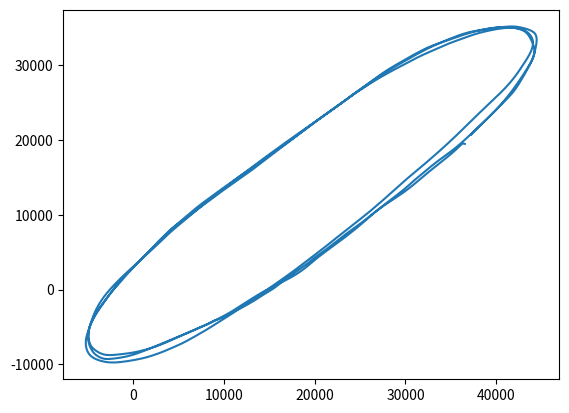

The script that saved this image:


# %%
import matplotlib.pyplot as plt
ipos=[]

data=[61012, 95816, 0, 0, -6, 2, -19, 6, -34, 13, -45, 17, -50, 15, -48, 6, -47, -11, -50, -31, -52, -48, -58, -63, -63, -74, -74, -89, -86, -104, -101, -120, -117, -134, -132, -149, -146, -162, -158, -172, -169, -180, -179, -185, -187, -187, -192, -188, -193, -186, -193, -187, -192, -190, -198, -196, -209, -205, -222, -213, -231, -221, -234, -226, -233, -230, -230, -231, -229, -232, -228, -232, -227, -233, -227, -234, -225, -233, -225, -227, -221, -221, -218, -213, -217, -207, -220, -204, -226, -203, -236, -204, -246, -206, -253, -207, -258, -209, -259, -208, -259, -208, -260, -209, -261, -212, -263, -219, -264, -227, -262, -234, -256, -239, -249, -242, -242, -246, -239, -251, -237, -254, -237, -254, -237, -252, -237, -246, -235, -242, -237, -239, -242, -240, -251, -245, -257, -249, -259, -250, -257, -245, -257, -239, -260, -233, -264, -233, -268, -235, -265, -238, -262, -238, -257, -234, -253, -229, -250, -223, -245, -221, -242, -221, -238, -227, -235, -233, -232, -238, -230, -238, -228, -234, -229, -230, -233, -227, -240, -224, -249, -220, -256, -213, -260, -204, -263, -194, -263, -186, -266, -178, -270, -172, -275, -167, -277, -166, -277, -169, -278, -175, -280, -181, -285, -184, -292, -187, -297, -193, -301, -199, -305, -210, -309, -220, -313, -229, -313, -238, -313, -244, -312, -246, -310, -247, -312, -245, -312, -241, -313, -238, -316, -234, -323, -229, -328, -223, -329, -217, -325, -210, -319, -203, -317, -197, -320, -192, -326, -189, -335, -185, -339, -179, -340, -176, -339, -174, -338, -174, -338, -178, -339, -180, -341, -185, -344, -189, -349, -194, -352, -198, -350, -194, -345, -187, -337, -176, -329, -165, -322, -153, -318, -142, -313, -133, -310, -123, -310, -114, -311, -107, -314, -98, -311, -90, -302, -81, -292, -72, -281, -61, -276, -53, -274, -46, -274, -41, -270, -38, -263, -35, -255, -33, -247, -27, -239, -19, -229, -9, -217, 4, -201, 17, -184, 33, -171, 49, -161, 64, -153, 76, -147, 87, -139, 96, -133, 102, -127, 108, -123, 115, -115, 123, -105, 131, -91, 140, -78, 146, -64, 153, -52, 156, -41, 163, -34, 172, -28, 186, -19, 203, -11, 220, 1, 233, 14, 244, 26, 254, 40, 266, 55, 280, 70, 293, 82, 304, 89, 313, 95, 319, 103, 323, 112, 326, 126, 330, 141, 334, 158, 342, 177, 353, 199, 368, 225, 385, 256, 399, 284, 412, 310, 421, 328, 425, 343, 428, 357, 431, 373, 434, 389, 440, 401, 447, 407, 450, 408, 449, 404, 444, 398, 434, 387, 428, 377, 423, 365, 422, 359, 420, 355, 418, 357, 411, 361, 403, 367, 393, 371, 387, 375, 382, 376, 382, 376, 384, 375, 386, 377, 383, 378, 378, 378, 371, 377, 364, 372, 354, 362, 344, 348, 332, 336, 324, 327, 317, 323, 314, 320, 311, 317, 308, 314, 303, 315, 301, 321, 296, 328, 291, 332, 288, 330, 288, 329, 294, 330, 301, 338, 309, 344, 313, 347, 312, 347, 309, 342, 306, 339, 302, 333, 298, 327, 290, 321, 284, 320, 279, 318, 277, 320, 279, 321, 280, 324, 282, 330, 283, 337, 286, 343, 288, 344, 291, 342, 290, 338, 288, 334, 284, 336, 283, 338, 285, 341, 287, 343, 292, 341, 293, 340, 293, 335, 291, 326, 287, 313, 284, 301, 278, 293, 274, 293, 269, 296, 265, 301, 263, 305, 264, 308, 266, 310, 269, 310, 267, 303, 263, 292, 255, 282, 250, 275, 245, 276, 241, 279, 238, 284, 229, 286, 221, 286, 212, 286, 207, 287, 206, 291, 206, 296, 204, 295, 203, 291, 201, 283, 197, 278, 193, 279, 188, 282, 183, 283, 180, 281, 175, 275, 168, 273, 159, 275, 148, 281, 138, 284, 130, 280, 122, 270, 116, 261, 111, 256, 109, 261, 111, 267, 114, 274, 116, 273, 116, 272, 115, 269, 113, 269, 110, 269, 106, 266, 101, 262, 95, 255, 88, 250, 82, 249, 76, 251, 72, 253, 70, 251, 65, 246, 61, 239, 54, 236, 48, 238, 43, 244, 39, 247, 35, 246, 30, 238, 23, 227, 15, 218, 8, 210, -2, 206, -10, 205, -19, 205, -28, 202, -36, 197, -43, 190, -49, 180, -55, 169, -61, 157, -69, 145, -78, 133, -88, 120, -100, 108, -110, 98, -119, 88, -127, 80, -134, 73, -137, 67, -140, 62, -139, 58, -136, 54, -133, 52, -132, 48, -132, 43, -133, 39, -136, 33, -139, 30, -143, 26, -148, 25, -152, 19, -157, 9, -162, -4, -172, -20, -183, -37, -196, -53, -210, -71, -225, -89, -240, -110, -253, -126, -265, -138, -274, -146, -281, -152, -288, -159, -299, -166, -308, -174, -317, -180, -324, -187, -330, -192, -337, -199, -341, -205, -340, -207, -333, -209, -325, -211, -320, -218, -322, -227, -327, -238, -332, -247, -334, -253, -333, -256, -328, -261, -322, -265, -317, -269, -311, -270, -305, -268, -301, -263, -299, -257, -298, -252, -295, -249, -292, -248, -287, -250, -285, -253, -283, -253, -280, -251, -273, -247, -261, -245, -250, -245, -240, -250, -236, -257, -235, -264, -235, -267, -236, -264, -234, -261, -234, -261, -237, -261, -245, -262, -250, -259, -253, -254, -254, -248, -250, -244, -248, -244, -245, -246, -246, -249, -249, -248, -254, -242, -257, -233, -257, -229, -253, -232, -248, -239, -244, -245, -242, -250, -242, -253, -243, -255, -242, -255, -241, -255, -239, -256, -237, -260, -241, -263, -246, -265, -250, -263, -252, -256, -249, -248, -244, -243, -239, -241, -236, -241, -232, -242, -228, -239, -222, -237, -216, -233, -208, -231, -202, -232, -197, -232, -196, -229, -199, -221, -201, -212, -202, -207, -201, -206, -198, -208, -195, -207, -192, -201, -190, -193, -186, -187, -184, -187, -181, -192, -180, -198, -178, -198, -174, -194, -171, -187, -165, -181, -160, -178, -155, -177, -152, -176, -151, -170, -154, -162, -155, -152, -154, -144, -148, -139, -140, -139, -132, -141, -126, -142, -124, -138, -122, -132, -118, -126, -113, -121, -107, -117, -100, -112, -96, -107, -91, -101, -89, -99, -86, -99, -84, -99, -82, -96, -77, -90, -74, -84, -71, -80, -71, -78, -70, -79, -70, -81, -73, -84, -74, -86, -77, -86, -78, -84, -77, -83, -77, -81, -76, -82, -78, -81, -80, -82, -81, -83, -79, -84, -79, -85, -78, -88, -79, -90, -82, -89, -82, -87, -82, -88, -83, -91, -84, -97, -85, -102, -87, -110, -88, -116, -89, -121, -90, -124, -90, -123, -91, -120, -89, -120, -87, -120, -87, -120, -88, -120, -91, -116, -93, -114, -93, -112, -93, -112, -91, -115, -91, -117, -91, -118, -91, -119, -91, -119, -87, -120, -85, -120, -83, -121, -84, -123, -85, -125, -86, -128, -86, -130, -85, -132, -82, -132, -81, -131, -81, -128, -79, -125, -79, -122, -77, -116, -77, -109, -75, -103, -74, -97, -72, -92, -68, -87, -61, -82, -53, -81, -49, -80, -46, -81, -47, -79, -47, -79, -47, -80, -45, -82, -44, -87, -46, -90, -47, -89, -48, -84, -46, -79, -44, -74, -42, -72, -41, -69, -39, -63, -37, -59, -34, -53, -29, -49, -25, -45, -21, -46, -18, -47, -18, -47, -20, -48, -21, -51, -24, -56, -25, -58, -26, -57, -28, -55, -31, -58, -35, -63, -41, -68, -46, -71, -47, -72, -47, -69, -45, -65, -42, -59, -38, -56, -33, -52, -30, -50, -27, -49, -25, -47, -24, -45, -25, -46, -24, -46, -23, -49, -24, -50, -23, -51, -25, -51, -25, -49, -26, -49, -27, -50, -28, -52, -30, -57, -32, -59, -34, -60, -34, -60, -34, -60, -34, -64, -34, -68, -33, -73, -36, -78, -39, -78, -42, -80, -45, -83, -48, -92, -53, -106, -57, -116, -61, -121, -63, -122, -65, -120, -65, -121, -64, -120, -63, -119, -63, -119, -63, -121, -63, -129, -64, -141, -66, -151, -70, -159, -75, -163, -82, -170, -89, -180, -93, -190, -95, -196, -97, -199, -99, -200, -101, -203, -103, -208, -108, -216, -111, -222, -113, -227, -116, -229, -116, -230, -117, -232, -116, -236, -116, -238, -114, -238, -111, -235, -107, -231, -103, -228, -98, -225, -93, -224, -87, -225, -81, -229, -75, -233, -70, -234, -62, -228, -55, -218, -46, -207, -41, -198, -35, -192, -32, -187, -28, -184, -23, -180, -20, -173, -13, -164, -6, -155, 6, -144, 18, -136, 31, -127, 43, -118, 51, -111, 57, -105, 63, -100, 68, -98, 73, -96, 79, -92, 84, -87, 89, -82, 96, -75, 102, -68, 107, -62, 110, -57, 111, -54, 114, -53, 118, -50, 123, -49, 129, -43, 134, -40, 140, -33, 145, -28, 151, -24, 155, -19, 162, -13, 169, -6, 176, 4, 183, 11, 186, 16, 190, 21, 195, 28, 201, 37, 208, 50, 217, 66, 226, 80, 237, 93, 247, 105, 256, 117, 265, 128, 272, 140, 279, 151, 287, 159, 291, 167, 295, 172, 297, 174, 299, 176, 303, 178, 306, 180, 309, 186, 309, 192, 312, 197, 313, 202, 316, 205, 316, 213, 318, 226, 319, 241, 323, 258, 329, 269, 337, 276, 342, 275, 341, 274, 336, 270, 326, 267, 316, 260, 306, 250, 294, 234, 281, 218, 270, 203, 259, 194, 254, 189, 251, 191, 250, 194, 248, 199, 244, 202, 241, 203, 239, 204, 239, 208, 240, 213, 238, 221, 233, 228, 224, 234, 219, 237, 216, 238, 216, 235, 214, 230, 212, 226, 210, 225, 208, 223, 205, 222, 204, 222, 204, 223, 205, 225, 208, 230, 212, 234, 214, 241, 215, 245, 213, 244, 212, 242, 213, 240, 216, 241, 221, 249, 228, 260, 235, 275, 242, 286, 246, 295, 250, 300, 255, 307, 263, 319, 274, 329, 282, 337, 287, 341, 292, 342, 299, 346, 310, 351, 322, 355, 332, 360, 338, 362, 339, 365, 339, 366, 341, 365, 338, 363, 336, 361, 330, 362, 329, 363, 329, 366, 335, 370, 340, 373, 345, 376, 350, 379, 354, 382, 356, 385, 354, 388, 352, 392, 349, 397, 349, 401, 349, 406, 351, 407, 349, 405, 346, 398, 343, 388, 337, 379, 330, 373, 323, 373, 315, 375, 310, 377, 304, 376, 298, 372, 289, 363, 277, 352, 264, 344, 253, 342, 244, 342, 240, 344, 233, 344, 228, 344, 221, 345, 216, 343, 214, 339, 213, 329, 212, 320, 209, 313, 204, 311, 200, 314, 194, 316, 187, 317, 180, 317, 175, 319, 170, 321, 169, 320, 171, 315, 171, 309, 168, 304, 163, 304, 156, 305, 148, 307, 143, 307, 138, 304, 135, 302, 133, 299, 132, 293, 128, 284, 123, 273, 115, 264, 108, 260, 100, 259, 94, 260, 88, 259, 82, 256, 77, 251, 70, 247, 66, 247, 62, 248, 59, 248, 55, 245, 49, 239, 42, 232, 36, 225, 30, 222, 25, 223, 18, 225, 7, 227, -5, 222, -18, 211, -30, 195, -39, 176, -48, 161, -57, 150, -65, 141, -73, 133, -83, 125, -92, 116, -102, 108, -111, 99, -120, 90, -127, 81, -134, 69, -141, 59, -145, 47, -149, 35, -152, 22, -157, 8, -163, -6, -170, -18, -176, -30, -184, -42, -193, -56, -201, -69, -211, -84, -219, -94, -225, -104, -230, -113, -234, -120, -240, -128, -243, -133, -246, -134, -248, -136, -249, -138, -252, -143, -256, -150, -262, -158, -268, -168, -273, -181, -279, -194, -284, -205, -295, -221, -305, -238, -318, -260, -327, -281, -337, -300, -346, -316, -359, -328, -376, -338, -392, -347, -404, -351, -414, -353, -418, -350, -417, -346, -415, -344, -410, -345, -409, -346, -410, -349, -412, -352, -412, -354, -410, -357, -407, -358, -403, -359, -398, -361, -396, -363, -393, -367, -395, -374, -398, -382, -398, -389, -397, -392, -394, -387, -388, -376, -382, -363, -376, -350, -373, -344, -373, -341, -373, -340, -374, -339, -373, -339, -369, -338, -363, -336, -355, -332, -348, -328, -344, -325, -342, -327, -341, -330, -338, -336, -335, -341, -333, -343, -330, -343, -326, -341, -321, -340, -317, -339, -317, -339, -323, -341, -330, -341, -337, -345, -341, -347, -343, -352, -344, -355, -342, -357, -340, -357, -336, -356, -331, -354, -329, -352, -327, -351, -329, -351, -330, -355, -331, -363, -332, -370, -332, -375, -332, -376, -329, -374, -324, -373, -321, -376, -320, -384, -326, -393, -331, -397, -335, -396, -332, -387, -326, -375, -319, -366, -313, -361, -307, -363, -301, -367, -298, -372, -298, -376, -300, -378, -300, -378, -298, -377, -293, -375, -288, -372, -285, -366, -282, -360, -277, -354, -269, -350, -259, -345, -248, -343, -240, -338, -234, -336, -231, -331, -226, -326, -218, -322, -206, -322, -193, -321, -183, -320, -174, -315, -169, -309, -164, -303, -158, -301, -152, -299, -144, -294, -136, -287, -126, -278, -117, -270, -109, -267, -101, -267, -93, -267, -85, -265, -77, -263, -69, -258, -64, -253, -59, -251, -55, -250, -53, -250, -48, -246, -44, -241, -39, -234, -35, -230, -29, -228, -23, -225, -15, -222, -7, -215, 2, -208, 13, -200, 22, -195, 33, -192, 42, -189, 51, -183, 58, -177, 64, -168, 71, -158, 79, -150, 86, -142, 96, -133, 104, -121, 112, -107, 121, -93, 128, -82, 138, -71, 145, -64, 155, -55, 163, -46, 173, -35, 184, -26, 196, -15, 208, -3, 219, 9, 228, 23, 237, 36, 243, 50, 247, 61, 247, 67, 249, 71, 250, 72, 255, 76, 260, 84, 266, 93, 273, 104, 278, 114, 283, 127, 287, 138, 291, 149, 295, 158, 297, 166, 297, 174, 299, 182, 303, 192, 310, 200, 317, 209, 324, 220, 329, 229, 330, 234, 329, 235, 326, 230, 322, 225, 317, 223, 315, 226, 314, 232, 316, 239, 319, 243, 320, 245, 319, 247, 317, 248, 315, 253, 311, 255, 306, 254, 301, 250, 296, 242, 294, 232, 293, 228, 293, 227, 292, 233, 291, 237, 288, 238, 289, 240, 289, 240, 290, 245, 288, 253, 284, 260, 278, 266, 273, 268, 272, 265, 272, 262, 273, 261, 273, 259, 269, 259, 264, 257, 257, 254, 249, 249, 243, 245, 236, 244, 230, 246, 224, 250, 221, 252, 220, 254, 221, 252, 224, 251, 228, 257, 232, 267, 237, 279, 241, 290, 244, 294, 246, 294, 250, 293, 253, 294, 254, 295, 250, 293, 243, 288, 238, 279, 238, 276, 243, 279, 252, 287, 260, 296, 264, 302, 267, 308, 268, 313, 271, 320, 274, 328, 278, 333, 281, 333, 281, 334, 281, 334, 286, 335, 290, 335, 295, 335, 298, 334, 300, 333, 300, 331, 301, 329, 301, 324, 300, 321, 296, 321, 290, 326, 287, 333, 289, 341, 296, 347, 304, 353, 310, 358, 313, 361, 315, 362, 317, 357, 315, 349, 313, 344, 308, 344, 303, 348, 300, 353, 300, 358, 302, 358, 303, 354, 300, 344, 293, 333, 284, 322, 275, 316, 267, 315, 259, 318, 248, 320, 237, 320, 227, 317, 220, 313, 217, 310, 215, 306, 213, 302, 211, 300, 211, 302, 210, 306, 207, 308, 205, 307, 198, 301, 191, 295, 185, 293, 181, 296, 177, 300, 174, 304, 168, 301, 161, 293, 153, 285, 147, 281, 143, 278, 139, 276, 135, 272, 132, 270, 125, 269, 121, 270, 113, 268, 105, 264, 96, 256, 86, 250, 76, 243, 64, 237, 55, 237, 49, 236, 48, 237, 50, 234, 52, 225, 51, 213, 47, 203, 40, 199, 34, 199, 30, 200, 28, 196, 26, 189, 24, 180, 21, 173, 21, 172, 21, 170, 20, 169, 18, 165, 16, 163, 11, 164, 7, 164, 2, 164, -4, 161, -10, 155, -15, 146, -21, 138, -27, 131, -31, 128, -34, 128, -35, 126, -35, 121, -36, 116, -39, 111, -42, 110, -45, 110, -48, 107, -50, 104, -54, 98, -57, 93, -61, 88, -67, 82, -72, 73, -78, 62, -84, 49, -88, 40, -92, 31, -95, 27, -101, 21, -109, 16, -119, 8, -127, 2, -136, -4, -144, -11, -152, -15, -160, -21, -167, -25, -175, -31, -182, -34, -187, -37, -187, -37, -184, -37, -178, -38, -175, -43, -176, -50, -181, -56, -188, -66, -195, -74, -204, -83, -210, -89, -216, -92, -218, -94, -221, -98, -224, -104, -232, -112, -243, -122, -258, -130, -273, -139, -290, -148, -305, -160, -316, -172, -326, -184, -328, -201, -327, -218, -324, -238, -327, -260, -336, -282, -352, -302, -370, -319, -386, -329, -396, -333, -401, -335, -401, -338, -404, -349, -414, -361, -433, -311, -383, -258, -323, -190, -242, -268, -343, 0, 0]

x=[]
y=[]
for k in range(len(data)):
    if k%2==0:
        x.append(data[k])
    else:

        y.append(data[k])

x1=[36536]
y1=[19476]
for i in range(len(x)):
    if i !=0:
        x1.append(x1[i-1]+x[i])
for j in range(len(y)):
    if j!=0:
        y1.append(y1[j-1]+y[j])
# for i in range (len(data)):
#     if (i % 2) == 0: #si i est paire
#         x.append(ipos[0]+data[i])
#     else :
#         y.append(ipos[1]+data[i])


plt.plot(x1,y1)

# %%
